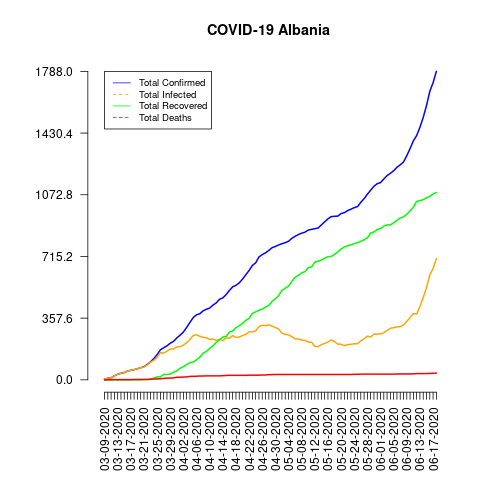

Values plotted in this chart, from the file beside it:
date, total_confirmed, total_deaths, total_recovered, total_infected, mortality_rate, recovery_rate, daily_growth_rate
03-09-2020, 2, 0, 0, 2, 0.0, 0.0, 1
03-10-2020, 10, 0, 0, 10, 0.0, 0.0, 5.0
03-11-2020, 12, 1, 0, 12, 8.33, 0.0, 1.2
03-12-2020, 23, 1, 0, 23, 4.35, 0.0, 1.917
03-13-2020, 33, 1, 0, 33, 3.03, 0.0, 1.435
03-14-2020, 38, 1, 0, 38, 2.63, 0.0, 1.152
03-15-2020, 42, 1, 0, 42, 2.38, 0.0, 1.105
03-16-2020, 51, 1, 0, 51, 1.96, 0.0, 1.214
03-17-2020, 55, 1, 0, 55, 1.82, 0.0, 1.078
03-18-2020, 59, 2, 0, 59, 3.39, 0.0, 1.073
03-19-2020, 64, 2, 0, 64, 3.13, 0.0, 1.085
03-20-2020, 70, 2, 0, 70, 2.86, 0.0, 1.094
03-21-2020, 76, 2, 2, 74, 2.63, 2.63, 1.086
03-22-2020, 89, 2, 2, 87, 2.25, 2.25, 1.171
03-23-2020, 104, 4, 2, 102, 3.85, 1.92, 1.169
03-24-2020, 123, 5, 10, 113, 4.07, 8.13, 1.183
03-25-2020, 146, 5, 17, 129, 3.42, 11.64, 1.187
03-26-2020, 174, 6, 17, 157, 3.45, 9.77, 1.192
03-27-2020, 186, 8, 31, 155, 4.3, 16.67, 1.069
03-28-2020, 197, 10, 31, 166, 5.08, 15.74, 1.059
03-29-2020, 212, 10, 33, 179, 4.72, 15.57, 1.076
03-30-2020, 223, 11, 44, 179, 4.93, 19.73, 1.052
03-31-2020, 243, 15, 52, 191, 6.17, 21.4, 1.09
04-01-2020, 259, 15, 67, 192, 5.79, 25.87, 1.066
04-02-2020, 277, 16, 76, 201, 5.78, 27.44, 1.069
04-03-2020, 304, 17, 89, 215, 5.59, 29.28, 1.097
04-04-2020, 333, 20, 99, 234, 6.01, 29.73, 1.095
04-05-2020, 361, 20, 104, 257, 5.54, 28.81, 1.084
04-06-2020, 377, 21, 116, 261, 5.57, 30.77, 1.044
04-07-2020, 383, 22, 131, 252, 5.74, 34.2, 1.016
04-08-2020, 400, 22, 154, 246, 5.5, 38.5, 1.044
04-09-2020, 409, 23, 165, 244, 5.62, 40.34, 1.022
04-10-2020, 416, 23, 182, 234, 5.53, 43.75, 1.017
04-11-2020, 433, 23, 197, 236, 5.31, 45.5, 1.041
04-12-2020, 446, 23, 217, 229, 5.16, 48.65, 1.03
04-13-2020, 467, 23, 232, 235, 4.93, 49.68, 1.047
04-14-2020, 475, 24, 248, 227, 5.05, 52.21, 1.017
04-15-2020, 494, 25, 251, 243, 5.06, 50.81, 1.04
04-16-2020, 518, 26, 277, 241, 5.02, 53.47, 1.049
04-17-2020, 539, 26, 283, 256, 4.82, 52.5, 1.041
04-18-2020, 548, 26, 302, 246, 4.74, 55.11, 1.017
04-19-2020, 562, 26, 314, 248, 4.63, 55.87, 1.026
04-20-2020, 584, 26, 327, 257, 4.45, 55.99, 1.039
04-21-2020, 609, 26, 345, 264, 4.27, 56.65, 1.043
04-22-2020, 634, 27, 356, 278, 4.26, 56.15, 1.041
04-23-2020, 663, 27, 385, 278, 4.07, 58.07, 1.046
04-24-2020, 678, 27, 394, 284, 3.98, 58.11, 1.023
04-25-2020, 712, 27, 403, 309, 3.79, 56.6, 1.05
04-26-2020, 726, 28, 410, 316, 3.86, 56.47, 1.02
04-27-2020, 736, 28, 422, 314, 3.8, 57.34, 1.014
04-28-2020, 750, 30, 431, 319, 4.0, 57.47, 1.019
04-29-2020, 766, 30, 455, 311, 3.92, 59.4, 1.021
04-30-2020, 773, 31, 470, 303, 4.01, 60.8, 1.009
05-01-2020, 782, 31, 488, 294, 3.96, 62.4, 1.012
05-02-2020, 789, 31, 519, 270, 3.93, 65.78, 1.009
05-03-2020, 795, 31, 531, 264, 3.9, 66.79, 1.008
05-04-2020, 803, 31, 543, 260, 3.86, 67.62, 1.01
05-05-2020, 820, 31, 570, 250, 3.78, 69.51, 1.021
05-06-2020, 832, 31, 595, 237, 3.73, 71.51, 1.015
05-07-2020, 842, 31, 605, 237, 3.68, 71.85, 1.012
... 42 more rows
